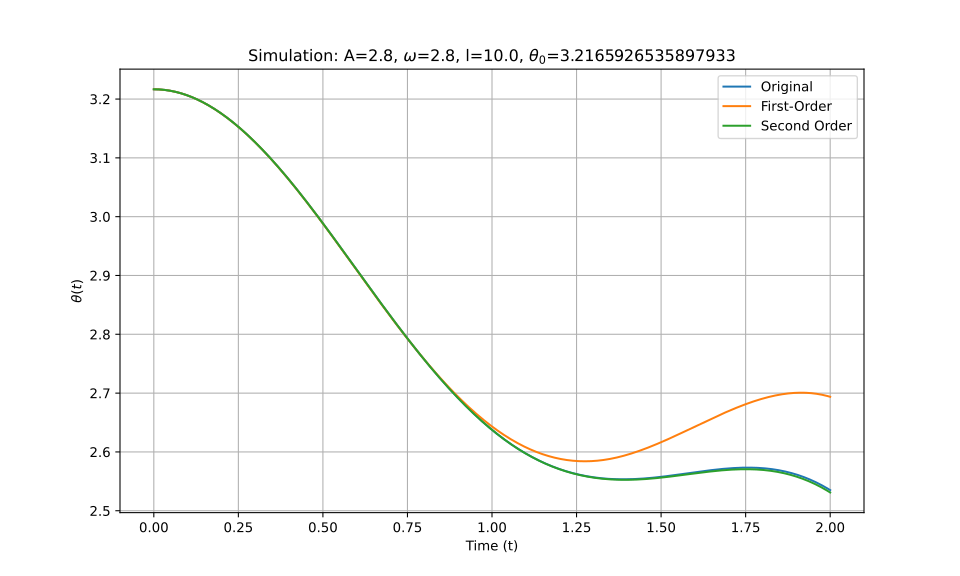

Source data for this figure (header and first rows):
t_eval, Equation_1, Equation_2, Equation_3
0.0, 3.217, 3.217, 3.217
0.002002, 3.217, 3.217, 3.217
0.004004, 3.217, 3.217, 3.217
0.006006, 3.217, 3.217, 3.217
0.008008, 3.217, 3.217, 3.217
0.01001, 3.216, 3.216, 3.216
0.01201, 3.216, 3.216, 3.216
0.01401, 3.216, 3.216, 3.216
0.01602, 3.216, 3.216, 3.216
0.01802, 3.216, 3.216, 3.216
0.02002, 3.216, 3.216, 3.216
0.02202, 3.216, 3.216, 3.216
0.02402, 3.216, 3.216, 3.216
0.02603, 3.216, 3.216, 3.216
0.02803, 3.216, 3.216, 3.216
0.03003, 3.216, 3.216, 3.216
0.03203, 3.216, 3.216, 3.216
0.03403, 3.215, 3.215, 3.215
0.03604, 3.215, 3.215, 3.215
0.03804, 3.215, 3.215, 3.215
0.04004, 3.215, 3.215, 3.215
0.04204, 3.215, 3.215, 3.215
0.04404, 3.215, 3.215, 3.215
0.04605, 3.214, 3.214, 3.214
0.04805, 3.214, 3.214, 3.214
0.05005, 3.214, 3.214, 3.214
0.05205, 3.214, 3.214, 3.214
0.05405, 3.214, 3.213, 3.214
0.05606, 3.213, 3.213, 3.213
0.05806, 3.213, 3.213, 3.213
0.06006, 3.213, 3.213, 3.213
0.06206, 3.213, 3.213, 3.213
0.06406, 3.212, 3.212, 3.212
0.06607, 3.212, 3.212, 3.212
0.06807, 3.212, 3.212, 3.212
0.07007, 3.211, 3.211, 3.211
0.07207, 3.211, 3.211, 3.211
0.07407, 3.211, 3.211, 3.211
0.07608, 3.21, 3.21, 3.21
0.07808, 3.21, 3.21, 3.21
0.08008, 3.21, 3.21, 3.21
0.08208, 3.209, 3.209, 3.209
0.08408, 3.209, 3.209, 3.209
0.08609, 3.209, 3.209, 3.209
0.08809, 3.208, 3.208, 3.208
0.09009, 3.208, 3.208, 3.208
0.09209, 3.208, 3.208, 3.208
0.09409, 3.207, 3.207, 3.207
0.0961, 3.207, 3.207, 3.207
0.0981, 3.206, 3.206, 3.206
0.1001, 3.206, 3.206, 3.206
0.1021, 3.206, 3.206, 3.206
0.1041, 3.205, 3.205, 3.205
0.1061, 3.205, 3.205, 3.205
0.1081, 3.204, 3.204, 3.204
0.1101, 3.204, 3.204, 3.204
0.1121, 3.203, 3.203, 3.203
0.1141, 3.203, 3.203, 3.203
0.1161, 3.202, 3.202, 3.202
0.1181, 3.202, 3.202, 3.202
... 940 more rows
